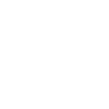
t = 0.00 s
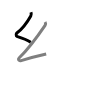
t = 1.50 s
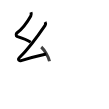
t = 2.75 s
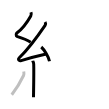
t = 4.25 s
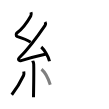
t = 5.50 s
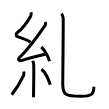
t = 7.00 s

The animated SVG that drew these frames (rendered in a browser with its animation timeline set to each time). Animation: 7 SMIL elements (animate=7); one cycle of 7.00 s.

<svg width="109px" height="109px" viewBox="0 0 px 109px" xmlns="http://www.w3.org/2000/svg" xmlns:xlink="http://www.w3.org/1999/xlink" xml:space="preserve" version="1.1"  baseProfile="full">
<path d="M30.97,12.25c0.41,1.31,0.59,2.3-0.2,3.72C27.25,22.25,20.88,30,16.82,33.06c-0.83,0.63-0.81,3.03,0,3.28c4.27,1.31,10.25,3.5,13.91,5.9" style="fill:none;stroke:black;stroke-width:3;opacity:0">
  <animate attributeType="CSS" attributeName="opacity" from="0" to="1" begin="0s" dur="1s" repeatCount="Indefinite" fill="freeze" />
</path>
<path d="M45.09,21.94c0.34,0.63,0.45,2.68,0,3.35c-6.68,9.82-16.64,23.5-25.81,32.46c-2.1,2.05,0.52,3.23,1.89,2.81c5.74-1.75,17.65-4.87,25.02-6.54" style="fill:none;stroke:black;stroke-width:3;opacity:0">
  <animate attributeType="CSS" attributeName="opacity" from="0" to="1" begin="1s" dur="1s" repeatCount="Indefinite" fill="freeze" />
</path>
<path d="M41.25,47c2.91,2.52,7.52,10.34,8.25,14.25" style="fill:none;stroke:black;stroke-width:3;opacity:0">
  <animate attributeType="CSS" attributeName="opacity" from="0" to="1" begin="2s" dur="1s" repeatCount="Indefinite" fill="freeze" />
</path>
<path d="M32.72,60.76c0.07,0.29,0.91,1.48,0.98,3.28c0.31,8.64-0.2,30.27-0.2,33.21" style="fill:none;stroke:black;stroke-width:3;opacity:0">
  <animate attributeType="CSS" attributeName="opacity" from="0" to="1" begin="3s" dur="1s" repeatCount="Indefinite" fill="freeze" />
</path>
<path d="M23.76,71.5c0.2,1.09,0.17,3.23-0.2,4.01c-2.4,5.08-8.41,14.88-11.81,19.24" style="fill:none;stroke:black;stroke-width:3;opacity:0">
  <animate attributeType="CSS" attributeName="opacity" from="0" to="1" begin="4s" dur="1s" repeatCount="Indefinite" fill="freeze" />
</path>
<path d="M41.5,69.25c4.38,3.67,7.73,12.18,8.75,15.5" style="fill:none;stroke:black;stroke-width:3;opacity:0">
  <animate attributeType="CSS" attributeName="opacity" from="0" to="1" begin="5s" dur="1s" repeatCount="Indefinite" fill="freeze" />
</path>
<path d="M61.49,13.87c0.83,0.92,1.68,2.72,1.71,4.64c0.17,8.58-0.45,59.86-0.45,65.69c0,10.74,3.09,12.08,17.76,12.08c11.87,0,13.38-2.65,13.38-9.56" style="fill:none;stroke:black;stroke-width:3;opacity:0">
  <animate attributeType="CSS" attributeName="opacity" from="0" to="1" begin="6s" dur="1s" repeatCount="Indefinite" fill="freeze" />
</path>
</svg>
